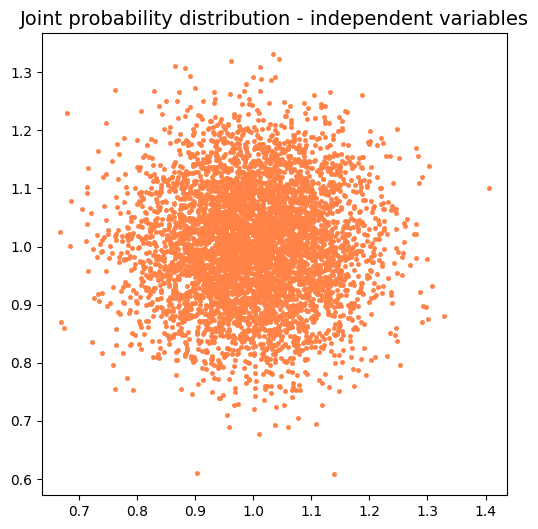

The script that saved this image:
"""
Independent joint probability distribution

Documentation for `numpy.random.normal`:

https://docs.scipy.org/doc/numpy-1.13.0/reference/generated/numpy.random.normal.html
"""

import numpy as np
import matplotlib.pyplot as plt

# Styles:
pointColour = '#ff8247'
blackColour = '#000000'
data_point = 0.5
new_point = 1
font_axis = 10
font_text = 12
font_title = 14
# Fonts:
csfont = {'fontname':'Charter', 'fontweight':'regular'}
hfont = {'fontname':'Charter', 'fontweight':'bold'}

x1 = np.random.normal(1, 0.1, 5000)
x2 = np.random.normal(1, 0.1, 5000)

figure1 = plt.figure(figsize=(6, 6))
figureSubplot = plt.subplot(1,1,1)
plt.axis('equal')
plt.scatter(x1,x2, color=pointColour, marker='.', linewidth=data_point)
# Set the tick labels font
for label in (figureSubplot.get_xticklabels()):
    label.set_fontname('Charter')
    label.set_fontweight('regular')
    label.set_fontsize(font_axis)

for label in (figureSubplot.get_yticklabels()):
    label.set_fontname('Charter')
    label.set_fontweight('regular')
    label.set_fontsize(font_axis)

plt.title('Joint probability distribution - independent variables', **csfont, fontsize=font_title)

# Save plot:
filename = 'joint-probability-independent.png'
plt.savefig(filename, dpi = 500, bbox_inches='tight')
plt.show()
plt.close()
